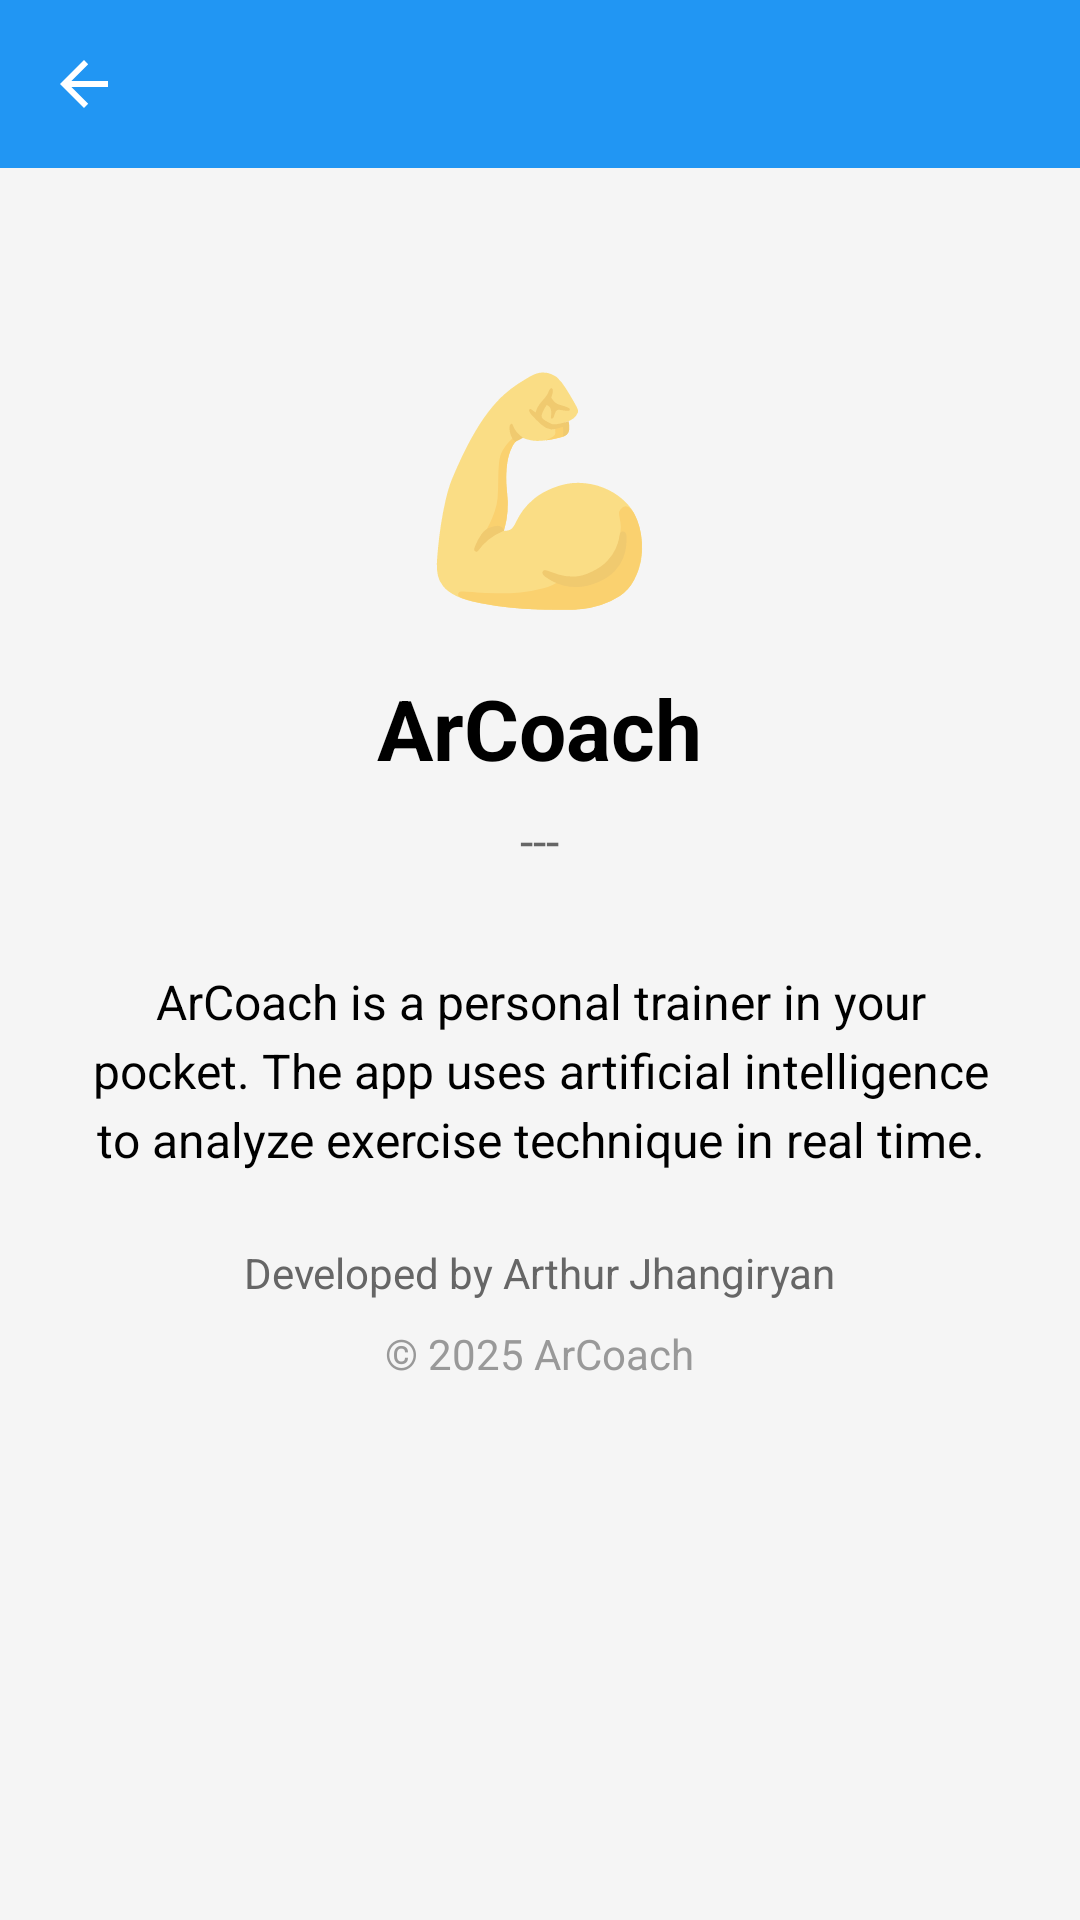

Android layout source for this screen:
<!-- AndroidManifest.xml: application theme Theme.ArCoach -->
<!-- res/layout/activity_about.xml -->
<?xml version="1.0" encoding="utf-8"?>
<LinearLayout xmlns:android="http://schemas.android.com/apk/res/android"
    xmlns:tools="http://schemas.android.com/tools"
    android:layout_width="match_parent"
    android:layout_height="match_parent"
    android:orientation="vertical"
    android:background="#F5F5F5"
    android:paddingBottom="24dp">

    <include layout="@layout/toolbar"/>

    <ScrollView
        android:layout_width="match_parent"
        android:layout_height="match_parent">

        <LinearLayout
            android:layout_width="match_parent"
            android:layout_height="wrap_content"
            android:orientation="vertical"
            android:padding="24dp"
            android:gravity="center">

            <TextView
                android:layout_width="wrap_content"
                android:layout_height="wrap_content"
                android:text="💪"
                android:textSize="72sp"
                android:layout_marginTop="32dp"
                android:layout_marginBottom="16dp" />

            <TextView
                android:layout_width="wrap_content"
                android:layout_height="wrap_content"
                android:text="@string/app_name"
                android:textSize="28sp"
                android:textStyle="bold"
                android:textColor="@android:color/black"
                android:layout_marginBottom="8dp" />

            <TextView
                android:id="@+id/about_version"
                android:layout_width="wrap_content"
                android:layout_height="wrap_content"
                android:text="---"
                android:textSize="16sp"
                android:textColor="#666666"
                android:layout_marginBottom="32dp"
                tools:ignore="HardcodedText" />

            <TextView
                android:layout_width="match_parent"
                android:layout_height="wrap_content"
                android:text="@string/about_description"
                android:textSize="16sp"
                android:textColor="@android:color/black"
                android:gravity="center"
                android:lineSpacingExtra="4dp"
                android:layout_marginBottom="24dp" />

            <TextView
                android:layout_width="wrap_content"
                android:layout_height="wrap_content"
                android:text="@string/developed_for"
                android:textSize="14sp"
                android:textColor="#666666"
                android:layout_marginBottom="8dp" />

            <TextView
                android:layout_width="wrap_content"
                android:layout_height="wrap_content"
                android:text="@string/copyright"
                android:textSize="14sp"
                android:textColor="#999999" />

        </LinearLayout>

    </ScrollView>

</LinearLayout>
<!-- res/layout/toolbar.xml (included above) -->
<?xml version="1.0" encoding="utf-8"?>
<com.google.android.material.appbar.AppBarLayout
    xmlns:android="http://schemas.android.com/apk/res/android"
    xmlns:app="http://schemas.android.com/apk/res-auto"
    android:layout_width="match_parent"
    android:layout_height="wrap_content"
    android:fitsSystemWindows="true"
    android:theme="@style/ThemeOverlay.AppCompat.Dark.ActionBar">

    <com.google.android.material.appbar.MaterialToolbar
        android:id="@+id/toolbar"
        android:layout_width="match_parent"
        android:layout_height="?attr/actionBarSize"
        android:background="?attr/colorPrimary"
        app:titleTextColor="@android:color/white"
        app:navigationIcon="?attr/homeAsUpIndicator"
        app:popupTheme="@style/ThemeOverlay.AppCompat.Light" />

</com.google.android.material.appbar.AppBarLayout>
<!-- resources referenced by this layout -->
<resources>
  <string name="about_description">ArCoach is a personal trainer in your pocket. The app uses artificial intelligence to analyze exercise technique in real time.</string>
  <string name="app_name">ArCoach</string>
  <string name="copyright">© 2025 ArCoach</string>
  <string name="developed_for">Developed by Arthur Jhangiryan</string>
  <style name="Theme.ArCoach" parent="Theme.MaterialComponents.DayNight.NoActionBar">
          
          <item name="colorPrimary">#2196F3</item>
          <item name="colorPrimaryVariant">#1976D2</item>
          <item name="colorOnPrimary">@android:color/white</item>
          
          <item name="colorSecondary">#4CAF50</item>
          <item name="colorSecondaryVariant">#388E3C</item>
          <item name="colorOnSecondary">@android:color/black</item>
          
          <item name="android:statusBarColor">?attr/colorPrimaryVariant</item>
          
          <item name="windowActionBar">false</item>
          <item name="windowNoTitle">true</item>
      </style>
</resources>
